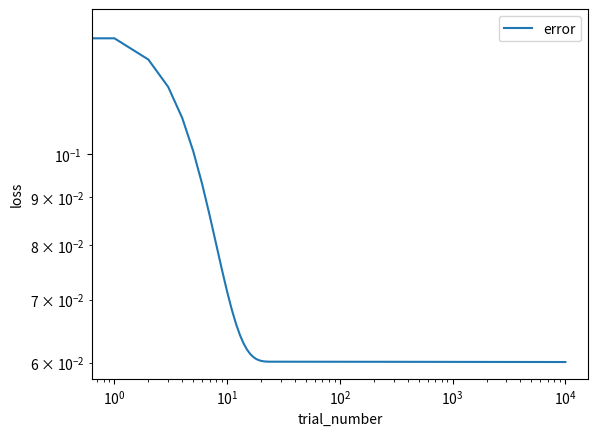

Recreate this plot in Python.
import numpy as np
import matplotlib.pyplot as plt

#######################################################################################################################

def normalize(data):
    m1 = min(data)
    m2 = max(data)
    diff = m2 - m1
    y = data - m1
    a = -1
    b = 1
    X = a +((y*(b-a))/diff)
    return X

#train data
X_train = np.arange(-4,4,0.02)
#print(X_train)
Y_train = 1+(X_train + 2 * X_train**2)*np.sin(-X_train**2)

#normalize train data:
#leads to a better performance because gradient descent converges faster after normalization
X = normalize(X_train)
X = X.reshape(1, len(X))
#print(X)
Y = normalize(Y_train)
Y = Y.reshape(1, len(Y))

#print(X.shape, Y.shape)
#print(Y.shape[1])

#plt.figure()
#plt.plot(X, Y, '.')
#plt.show()

#######################################################################################################################

#test data
X_test = np.random.uniform(-4,4,10000)
Y_test = 1 + (X_test+2*X_test*X_test)*np.sin(-X_test*X_test)

X1= normalize(X_test)
X1 = X1.reshape(1, len(X1))
Y1 = normalize(Y_test)
Y1 = Y1.reshape(1, len(Y1))
print(X1.shape, Y1.shape)
#plt.figure()
#plt.plot(X1, Y1, '.')
#plt.show()

#######################################################################################################################

#Initialize neural network structure
def layer_sizes(X, Y):
    n_x = X.shape[0]
    n_h = 7
    n_y = Y.shape[0]
    return n_x, n_h, n_y

#Initialize parameters
def initialize_parameters(n_x, n_h, n_y):
    np.random.seed(2)
    W1 = np.random.uniform(-0.5,0.5,[n_h, n_x])
    b1 = np.random.uniform(-0.5,0.5,[n_h, 1])
    W2 = np.random.uniform(-0.5,0.5,[n_y, n_h])
    b2 = np.random.uniform(-0.5,0.5,[n_y, 1])
    s1 = (n_h, n_x)
    s2 = (n_y, n_h)
    m_W1 = np.zeros(s1)
    m_b1 = np.zeros(s1)
    m_W2 = np.zeros(s2)
    m_b2 = np.zeros(1)


    assert (W1.shape == (n_h, n_x))
    assert (b1.shape == (n_h, 1))
    assert (W2.shape == (n_y, n_h))
    assert (b2.shape == (n_y, 1))
    parameters = {"W1": W1,
                  "b1": b1,
                  "W2": W2,
                  "b2": b2,
                  "m_W1": m_W1,
                  "m_b1": m_b1,
                  "m_W2": m_W2,
                  "m_b2": m_b2}
    return parameters

#Define Activation function
def sigmoid(x):
    y = 1/(1 + np.exp(-x))
    return y

#Define derivative of the activation function: For backward propagation
def sigmoid_der(x):
    y = sigmoid(x)
    dy = y * (1 - y)
    return dy

#Forward Propagation
def fwd_prop(X, parameters): #X=X_train_norm
    W1 = parameters["W1"]
    b1 = parameters["b1"]
    W2 = parameters["W2"]
    b2 = parameters["b2"]

    z1 = np.dot(W1, X) + b1
    a1 = sigmoid(z1)

    z2 = np.dot(W2, a1) + b2
    a2 = z2
    assert (a2.shape == (1, X.shape[1]))

    cache = {"z1": z1,
             "a1": a1,
             "z2": z2,
             "a2": a2}
    return a2, cache #cache is given as input during backpropagation

#Now, calculate the error difference between the obtained outputs and the Y_train_norm
def cost_func(a2, Y): #Y = Y_train_norm
    m = Y.shape[1] #=400
    err = np.mean(0.5*(a2-Y)**2)
    #err = 0.5/m * (np.sum((a2 - Y)**2))
    return err

#Backpropagate the Error
def back_prop(parameters, cache, X, Y):
    m = Y.shape[1]
    W1 = parameters["W1"]
    W2 = parameters["W2"]
    a1 = cache["a1"]
    z1 = cache["z1"]
    a2 = cache["a2"]
    z2 = cache["z2"]

    da2 = (a2 - Y)
    dz2 = da2 #* sigmoid_der(z2)
    dW2 = 1/m * np.dot(dz2, a1.T)
    db2 = 1/m * np.sum(dz2, axis=1, keepdims=True)

    dz1 = np.dot(W2.T, dz2) * sigmoid_der(z1)
    dW1 = 1/m * np.dot(dz1, X.T)
    db1 = 1/m * np.sum(dz1, axis=1, keepdims=True)

    grads = {"dW1": dW1,
             "db1": db1,
             "dW2": dW2,
             "db2": db2}
    return grads

#update params w(k+1) = w(k) - alpha * dW(k)
def update_params(parameters, grads, u= 0.75, alpha=0.01):
    W1 = parameters["W1"]
    b1 = parameters["b1"]
    W2 = parameters["W2"]
    b2 = parameters["b2"]
    m_W1 = parameters["m_W1"]
    m_b1 = parameters["m_b1"]
    m_W2 = parameters["m_W2"]
    m_b2 = parameters["m_b2"]

    dW1 = grads["dW1"]
    db1 = grads["db1"]
    dW2 = grads["dW2"]
    db2 = grads["db2"]

    m_W1 = u * m_W1 + dW1
    m_b1 = u * m_b1 + db1
    m_W2 = u * m_W2 + dW2
    m_b2 = u * m_b2 + db2

    W1 = W1 - alpha * m_W1
    b1 = b1 - alpha * m_b1
    W2 = W2 - alpha * m_W2
    b2 = b2 - alpha * m_b2

    parameters = {"W1": W1,
                  "b1": b1,
                  "W2": W2,
                  "b2": b2,
                  "m_W1": m_W1,
                  "m_b1": m_b1,
                  "m_W2": m_W2,
                  "m_b2": m_b2
                  }
    return parameters


def nn_model(X, Y, n_h, num_iterations=1000, print_cost=False):
    n_x = layer_sizes(X, Y)[0]
    n_y = layer_sizes(X, Y)[2]

    parameters = initialize_parameters(n_x, n_h, n_y)
    W1 = parameters["W1"]
    b1 = parameters["b1"]
    W2 = parameters["W2"]
    b2 = parameters["b2"]

    loss_list = []
    for i in range(0, num_iterations):
        a2, cache = fwd_prop(X, parameters)

        cost = cost_func(a2, Y)

        grads = back_prop(parameters, cache, X, Y)

        parameters = update_params(parameters, grads)

        loss_list.append(cost)

        if print_cost and i % 1000 == 0:
            print("Cost after iteration %i: %f" % (i, cost))

    markers = {'error'}
    x = np.arange(len(loss_list))
    plt.loglog(x, loss_list, label='error')

    plt.xlabel("trial_number")
    plt.ylabel("loss")
    plt.plot(0, np.max(loss_list))
    plt.legend(loc='upper right')

    return parameters

parameters = nn_model(X, Y, 7, num_iterations=10000, print_cost=True)
print("W1 = " + str(parameters["W1"]))
print("b1 = " + str(parameters["b1"]))
print("W2 = " + str(parameters["W2"]))
print("b2 = " + str(parameters["b2"]))


W1 = parameters["W1"]
W2 = parameters["W2"]
b1 = parameters["b1"]
b2 = parameters["b2"]
x, y, z = layer_sizes(X1, Y1)

a2, cache = fwd_prop(X1, parameters)
error = cost_func(a2, Y1)
print(error)
plt.show()